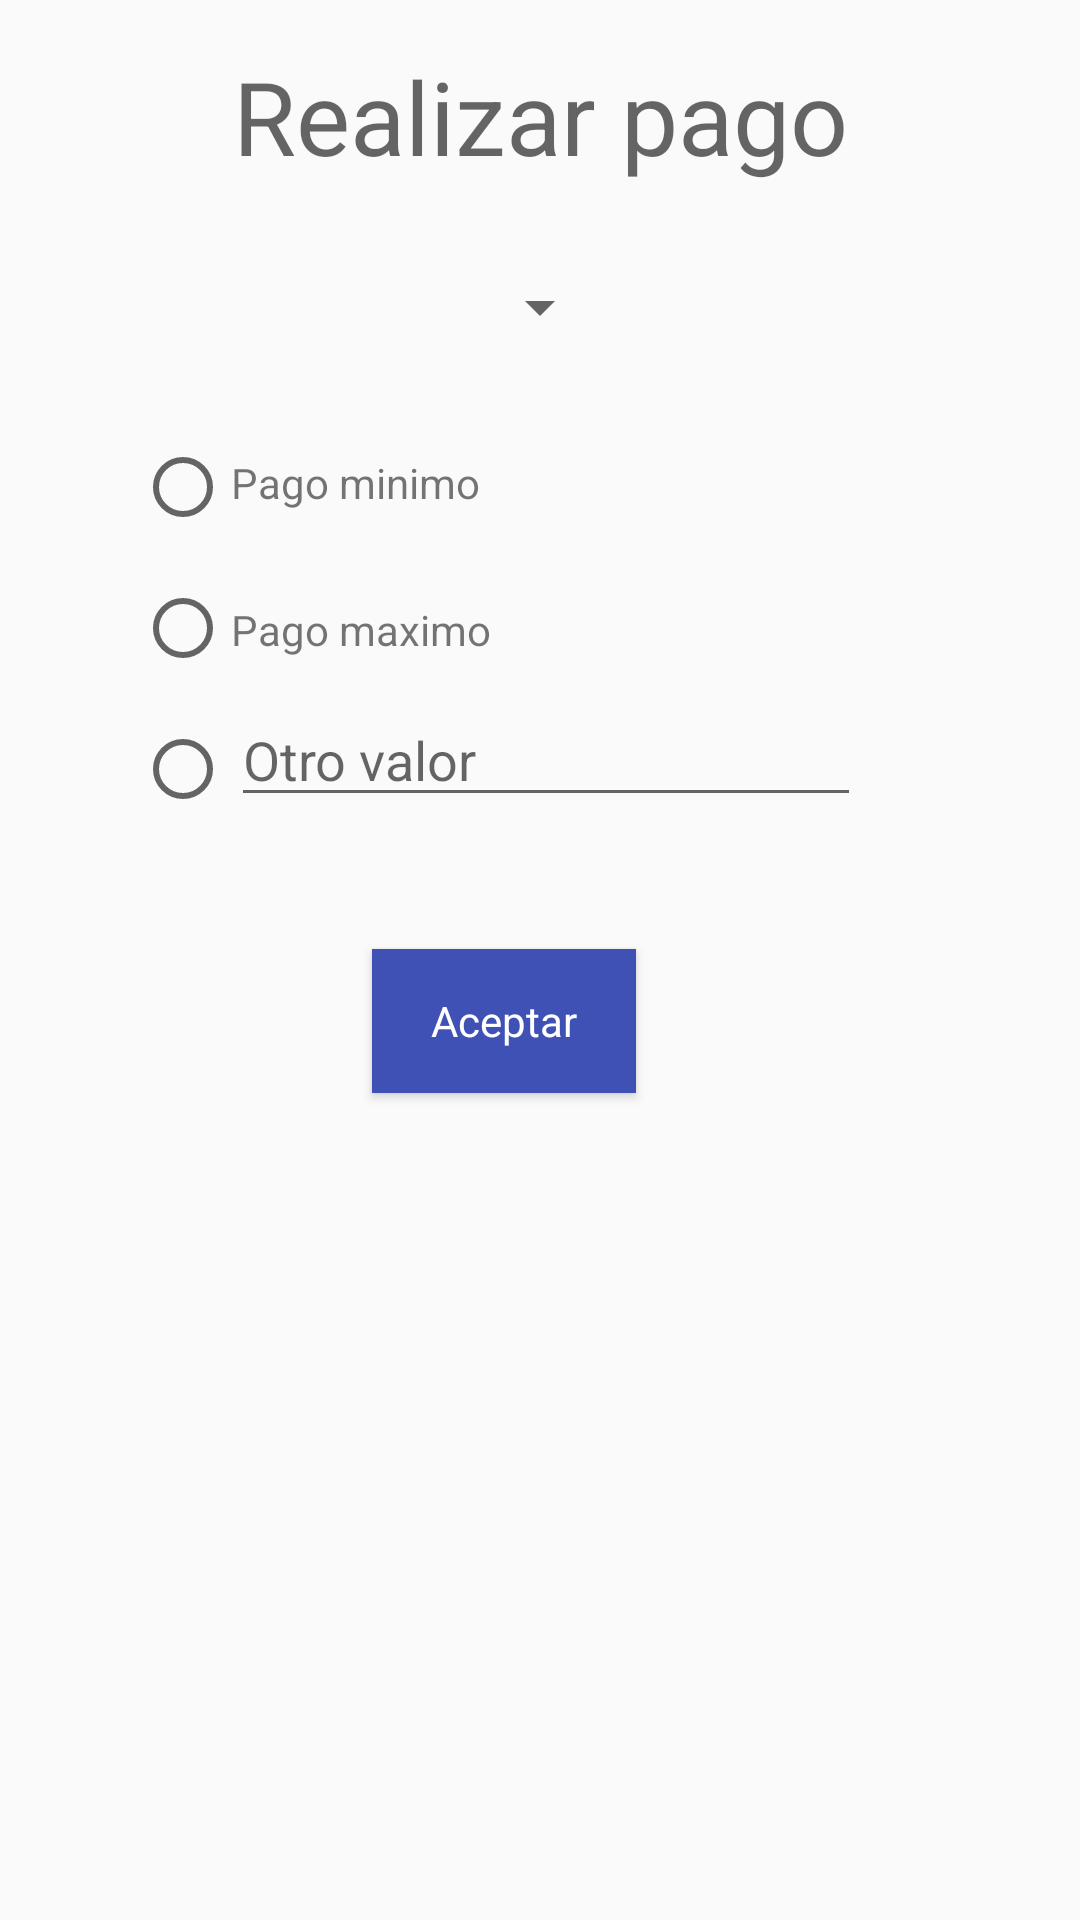

This screen was rendered from an Android layout file. Write that file and the resources it references.
<!-- AndroidManifest.xml: application theme AppTheme -->
<!-- res/layout/activity_payment.xml -->
<?xml version="1.0" encoding="utf-8"?>
<android.support.constraint.ConstraintLayout xmlns:android="http://schemas.android.com/apk/res/android"
    xmlns:app="http://schemas.android.com/apk/res-auto"
    xmlns:tools="http://schemas.android.com/tools"
    android:layout_width="match_parent"
    android:layout_height="match_parent"
    tools:layout_editor_absoluteY="81dp">

    <TextView
        android:id="@+id/view_title"
        android:layout_width="wrap_content"
        android:layout_height="wrap_content"
        android:layout_marginTop="16dp"
        android:text="@string/title_payment"
        android:textAppearance="@style/TextAppearance.AppCompat.Display1"
        app:layout_constraintEnd_toEndOf="parent"
        app:layout_constraintStart_toStartOf="parent"
        app:layout_constraintTop_toTopOf="parent" />

    <Spinner
        android:id="@+id/spn_products"
        android:layout_width="wrap_content"
        android:layout_height="wrap_content"
        android:layout_marginTop="29dp"
        app:layout_constraintEnd_toEndOf="parent"
        app:layout_constraintStart_toStartOf="parent"
        app:layout_constraintTop_toBottomOf="@+id/view_title" />

    <LinearLayout
        android:id="@+id/linearLayout"
        android:layout_width="0dp"
        android:layout_height="wrap_content"
        android:layout_marginEnd="45dp"
        android:layout_marginStart="45dp"
        android:layout_marginTop="32dp"
        android:orientation="horizontal"
        app:layout_constraintEnd_toEndOf="parent"
        app:layout_constraintStart_toStartOf="parent"
        app:layout_constraintTop_toBottomOf="@+id/spn_products">

        <RadioGroup xmlns:android="http://schemas.android.com/apk/res/android"
            android:id="@+id/rgd_type"
            android:layout_width="wrap_content"
            android:layout_height="wrap_content"
            android:orientation="vertical">

            <RadioButton
                android:id="@+id/rdb_min_payment"
                android:layout_width="wrap_content"
                android:layout_height="wrap_content"
                android:duplicateParentState="false"
                app:layout_constraintStart_toStartOf="parent"
                app:layout_constraintTop_toBottomOf="@+id/spn_products" />

            <RadioButton
                android:id="@+id/rdb_max_payment"
                android:layout_width="wrap_content"
                android:layout_height="wrap_content"
                android:layout_marginTop="15dp"
                app:layout_constraintStart_toStartOf="parent"
                app:layout_constraintTop_toTopOf="parent" />

            <RadioButton
                android:id="@+id/rdb_other"
                android:layout_width="wrap_content"
                android:layout_height="wrap_content"
                android:layout_marginTop="15dp"
                app:layout_constraintStart_toStartOf="parent"
                app:layout_constraintTop_toBottomOf="@+id/rdb_max_payment" />
        </RadioGroup>

        <LinearLayout
            android:layout_width="wrap_content"
            android:layout_height="match_parent"
            android:orientation="vertical">

            <TextView
                android:id="@+id/view_min_payment"
                android:layout_width="match_parent"
                android:layout_height="wrap_content"
                android:layout_marginTop="5dp"
                android:text="@string/txt_min_payment" />

            <TextView
                android:id="@+id/view_max_payment"
                android:layout_width="match_parent"
                android:layout_height="wrap_content"
                android:layout_marginTop="30dp"
                android:text="@string/txt_max_payment" />

            <EditText
                android:id="@+id/txt_other"
                android:layout_width="wrap_content"
                android:layout_height="wrap_content"
                android:layout_marginTop="15dp"
                android:ems="10"
                android:hint="@string/txt_other_payment"
                android:inputType="number"
                app:layout_constraintStart_toEndOf="@+id/rdb_other"
                app:layout_constraintTop_toTopOf="@+id/rdb_other" />
        </LinearLayout>
    </LinearLayout>

    <Button
        android:id="@+id/btn_accept"
        style="@style/AppTheme.ButtonPrimary"
        android:layout_width="wrap_content"
        android:layout_height="wrap_content"
        android:layout_marginEnd="148dp"
        android:layout_marginTop="44dp"
        android:text="@string/btn_ok"
        app:layout_constraintEnd_toEndOf="parent"
        app:layout_constraintTop_toBottomOf="@+id/linearLayout" />

</android.support.constraint.ConstraintLayout>
<!-- resources referenced by this layout -->
<resources>
  <string name="btn_ok">Aceptar</string>
  <string name="title_payment">Realizar pago</string>
  <string name="txt_max_payment">Pago maximo</string>
  <string name="txt_min_payment">Pago minimo</string>
  <string name="txt_other_payment">Otro valor</string>
  <style name="AppTheme.ButtonPrimary" parent="AppTheme">
          <item name="android:background">@color/colorPrimary</item>
          <item name="android:textColor">@color/colorPrimaryContrast</item>
      </style>
  <style name="AppTheme" parent="Theme.AppCompat.Light.DarkActionBar">
          
          <item name="colorPrimary">@color/colorPrimary</item>
          <item name="colorPrimaryDark">@color/colorPrimaryDark</item>
          <item name="colorAccent">@color/colorAccent</item>
      </style>
  <color name="colorPrimary">#3F51B5</color>
  <color name="colorPrimaryContrast">#FFFFFF</color>
  <color name="colorPrimaryDark">#303F9F</color>
  <color name="colorAccent">#f65034</color>
</resources>
